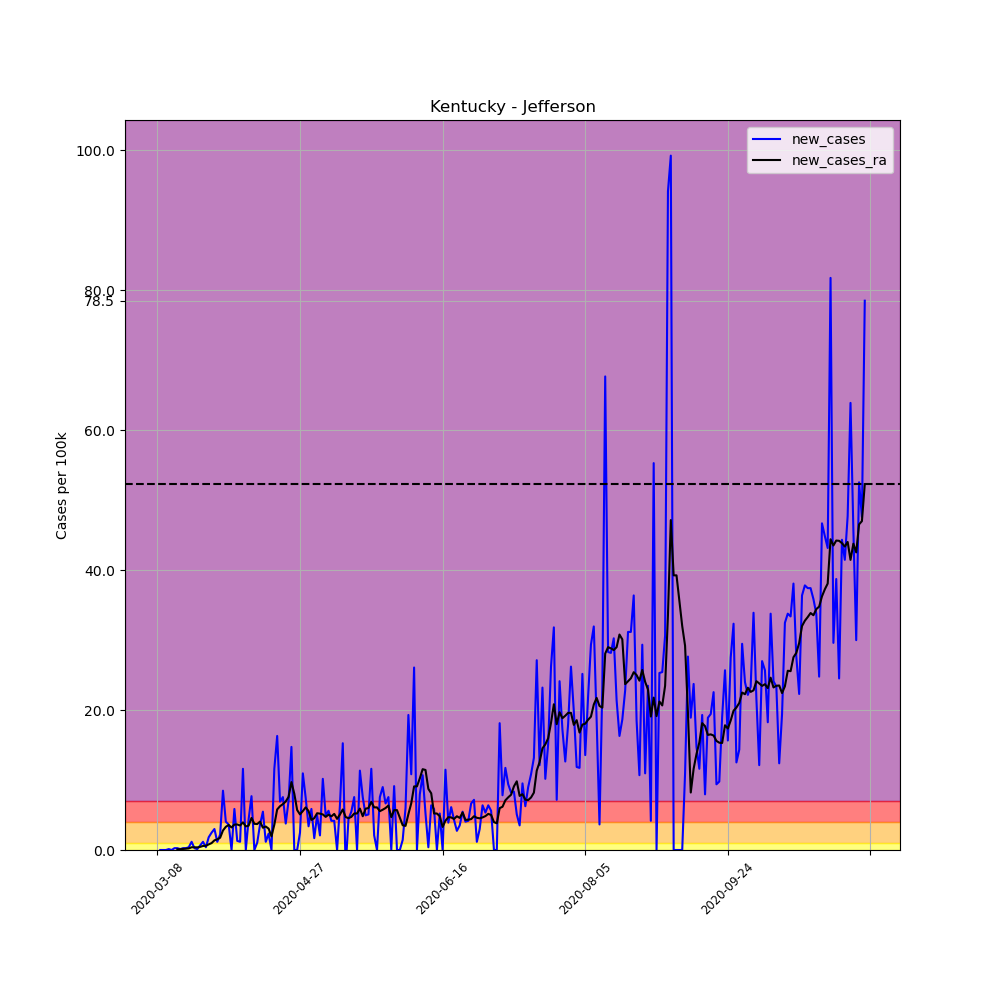

The table this chart was drawn from, first rows:
, date, county, state, fips, cases, deaths, COUNTY, STNAME, CTYNAME, POPESTIMATE2019, per_100k, per_100k_ra, new_cases, new_cases_ra
25138, 2020-03-08, Jefferson, Kentucky, 21111, 1, 0, 111, Kentucky, Jefferson, 766757, 0.1304, , , 
25139, 2020-03-09, Jefferson, Kentucky, 21111, 1, 0, 111, Kentucky, Jefferson, 766757, 0.1304, , 0.0, 
25140, 2020-03-10, Jefferson, Kentucky, 21111, 1, 0, 111, Kentucky, Jefferson, 766757, 0.1304, , 0.0, 
25141, 2020-03-11, Jefferson, Kentucky, 21111, 1, 0, 111, Kentucky, Jefferson, 766757, 0.1304, , 0.0, 
25142, 2020-03-12, Jefferson, Kentucky, 21111, 2, 0, 111, Kentucky, Jefferson, 766757, 0.2608, , 0.1304, 
25143, 2020-03-13, Jefferson, Kentucky, 21111, 2, 0, 111, Kentucky, Jefferson, 766757, 0.2608, , 0.0, 
25144, 2020-03-14, Jefferson, Kentucky, 21111, 4, 0, 111, Kentucky, Jefferson, 766757, 0.5217, 0.2236, 0.2608, 
25145, 2020-03-15, Jefferson, Kentucky, 21111, 6, 0, 111, Kentucky, Jefferson, 766757, 0.7825, 0.3167, 0.2608, 0.09316
25146, 2020-03-16, Jefferson, Kentucky, 21111, 7, 0, 111, Kentucky, Jefferson, 766757, 0.9129, 0.4285, 0.1304, 0.1118
25147, 2020-03-17, Jefferson, Kentucky, 21111, 9, 0, 111, Kentucky, Jefferson, 766757, 1.174, 0.5776, 0.2608, 0.1491
25148, 2020-03-18, Jefferson, Kentucky, 21111, 11, 0, 111, Kentucky, Jefferson, 766757, 1.435, 0.7639, 0.2608, 0.1863
25149, 2020-03-19, Jefferson, Kentucky, 21111, 14, 1, 111, Kentucky, Jefferson, 766757, 1.826, 0.9875, 0.3913, 0.2236
25150, 2020-03-20, Jefferson, Kentucky, 21111, 23, 1, 111, Kentucky, Jefferson, 766757, 3, 1.379, 1.174, 0.3913
25151, 2020-03-21, Jefferson, Kentucky, 21111, 25, 1, 111, Kentucky, Jefferson, 766757, 3.26, 1.77, 0.2608, 0.3913
25152, 2020-03-22, Jefferson, Kentucky, 21111, 26, 1, 111, Kentucky, Jefferson, 766757, 3.391, 2.143, 0.1304, 0.3726
25153, 2020-03-23, Jefferson, Kentucky, 21111, 31, 1, 111, Kentucky, Jefferson, 766757, 4.043, 2.59, 0.6521, 0.4472
25154, 2020-03-24, Jefferson, Kentucky, 21111, 40, 1, 111, Kentucky, Jefferson, 766757, 5.217, 3.167, 1.174, 0.5776
25155, 2020-03-25, Jefferson, Kentucky, 21111, 43, 3, 111, Kentucky, Jefferson, 766757, 5.608, 3.764, 0.3913, 0.5962
25156, 2020-03-26, Jefferson, Kentucky, 21111, 57, 3, 111, Kentucky, Jefferson, 766757, 7.434, 4.565, 1.826, 0.8011
25157, 2020-03-27, Jefferson, Kentucky, 21111, 76, 4, 111, Kentucky, Jefferson, 766757, 9.912, 5.552, 2.478, 0.9875
25158, 2020-03-28, Jefferson, Kentucky, 21111, 99, 4, 111, Kentucky, Jefferson, 766757, 12.91, 6.931, 3, 1.379
25159, 2020-03-29, Jefferson, Kentucky, 21111, 108, 4, 111, Kentucky, Jefferson, 766757, 14.09, 8.459, 1.174, 1.528
25160, 2020-03-30, Jefferson, Kentucky, 21111, 125, 4, 111, Kentucky, Jefferson, 766757, 16.3, 10.21, 2.217, 1.751
25161, 2020-03-31, Jefferson, Kentucky, 21111, 190, 8, 111, Kentucky, Jefferson, 766757, 24.78, 13, 8.477, 2.795
25162, 2020-04-01, Jefferson, Kentucky, 21111, 221, 8, 111, Kentucky, Jefferson, 766757, 28.82, 16.32, 4.043, 3.316
25163, 2020-04-02, Jefferson, Kentucky, 21111, 249, 12, 111, Kentucky, Jefferson, 766757, 32.47, 19.9, 3.652, 3.577
25164, 2020-04-03, Jefferson, Kentucky, 21111, 249, 12, 111, Kentucky, Jefferson, 766757, 32.47, 23.12, 0.0, 3.223
25165, 2020-04-04, Jefferson, Kentucky, 21111, 294, 12, 111, Kentucky, Jefferson, 766757, 38.34, 26.75, 5.869, 3.633
25166, 2020-04-05, Jefferson, Kentucky, 21111, 304, 12, 111, Kentucky, Jefferson, 766757, 39.65, 30.41, 1.304, 3.652
25167, 2020-04-06, Jefferson, Kentucky, 21111, 313, 20, 111, Kentucky, Jefferson, 766757, 40.82, 33.91, 1.174, 3.503
25168, 2020-04-07, Jefferson, Kentucky, 21111, 402, 27, 111, Kentucky, Jefferson, 766757, 52.43, 37.86, 11.61, 3.95
25169, 2020-04-08, Jefferson, Kentucky, 21111, 402, 27, 111, Kentucky, Jefferson, 766757, 52.43, 41.23, 0.0, 3.372
25170, 2020-04-09, Jefferson, Kentucky, 21111, 436, 33, 111, Kentucky, Jefferson, 766757, 56.86, 44.72, 4.434, 3.484
25171, 2020-04-10, Jefferson, Kentucky, 21111, 495, 39, 111, Kentucky, Jefferson, 766757, 64.56, 49.3, 7.695, 4.583
25172, 2020-04-11, Jefferson, Kentucky, 21111, 495, 40, 111, Kentucky, Jefferson, 766757, 64.56, 53.04, 0.0, 3.745
25173, 2020-04-12, Jefferson, Kentucky, 21111, 503, 41, 111, Kentucky, Jefferson, 766757, 65.6, 56.75, 1.043, 3.708
25174, 2020-04-13, Jefferson, Kentucky, 21111, 531, 46, 111, Kentucky, Jefferson, 766757, 69.25, 60.81, 3.652, 4.062
25175, 2020-04-14, Jefferson, Kentucky, 21111, 573, 49, 111, Kentucky, Jefferson, 766757, 74.73, 64, 5.478, 3.186
25176, 2020-04-15, Jefferson, Kentucky, 21111, 582, 53, 111, Kentucky, Jefferson, 766757, 75.9, 67.35, 1.174, 3.354
25177, 2020-04-16, Jefferson, Kentucky, 21111, 600, 56, 111, Kentucky, Jefferson, 766757, 78.25, 70.41, 2.348, 3.056
25178, 2020-04-17, Jefferson, Kentucky, 21111, 600, 60, 111, Kentucky, Jefferson, 766757, 78.25, 72.36, 0.0, 1.956
25179, 2020-04-18, Jefferson, Kentucky, 21111, 689, 63, 111, Kentucky, Jefferson, 766757, 89.86, 75.98, 11.61, 3.614
25180, 2020-04-19, Jefferson, Kentucky, 21111, 814, 64, 111, Kentucky, Jefferson, 766757, 106.2, 81.77, 16.3, 5.794
25181, 2020-04-20, Jefferson, Kentucky, 21111, 867, 67, 111, Kentucky, Jefferson, 766757, 113.1, 88.03, 6.912, 6.26
25182, 2020-04-21, Jefferson, Kentucky, 21111, 925, 70, 111, Kentucky, Jefferson, 766757, 120.6, 94.59, 7.564, 6.558
25183, 2020-04-22, Jefferson, Kentucky, 21111, 954, 76, 111, Kentucky, Jefferson, 766757, 124.4, 101.5, 3.782, 6.931
25184, 2020-04-23, Jefferson, Kentucky, 21111, 1008, 78, 111, Kentucky, Jefferson, 766757, 131.5, 109.1, 7.043, 7.602
25185, 2020-04-24, Jefferson, Kentucky, 21111, 1121, 78, 111, Kentucky, Jefferson, 766757, 146.2, 118.8, 14.74, 9.707
25186, 2020-04-25, Jefferson, Kentucky, 21111, 1121, 81, 111, Kentucky, Jefferson, 766757, 146.2, 126.9, 0.0, 8.049
25187, 2020-04-26, Jefferson, Kentucky, 21111, 1121, 81, 111, Kentucky, Jefferson, 766757, 146.2, 132.6, 0.0, 5.72
25188, 2020-04-27, Jefferson, Kentucky, 21111, 1140, 83, 111, Kentucky, Jefferson, 766757, 148.7, 137.7, 2.478, 5.086
25189, 2020-04-28, Jefferson, Kentucky, 21111, 1224, 85, 111, Kentucky, Jefferson, 766757, 159.6, 143.3, 10.96, 5.571
25190, 2020-04-29, Jefferson, Kentucky, 21111, 1281, 90, 111, Kentucky, Jefferson, 766757, 167.1, 149.3, 7.434, 6.092
25191, 2020-04-30, Jefferson, Kentucky, 21111, 1307, 91, 111, Kentucky, Jefferson, 766757, 170.5, 154.9, 3.391, 5.571
25192, 2020-05-01, Jefferson, Kentucky, 21111, 1352, 93, 111, Kentucky, Jefferson, 766757, 176.3, 159.2, 5.869, 4.304
25193, 2020-05-02, Jefferson, Kentucky, 21111, 1365, 96, 111, Kentucky, Jefferson, 766757, 178, 163.8, 1.695, 4.546
25194, 2020-05-03, Jefferson, Kentucky, 21111, 1403, 96, 111, Kentucky, Jefferson, 766757, 183, 169, 4.956, 5.254
25195, 2020-05-04, Jefferson, Kentucky, 21111, 1419, 101, 111, Kentucky, Jefferson, 766757, 185.1, 174.2, 2.087, 5.198
25196, 2020-05-05, Jefferson, Kentucky, 21111, 1497, 108, 111, Kentucky, Jefferson, 766757, 195.2, 179.3, 10.17, 5.086
25197, 2020-05-06, Jefferson, Kentucky, 21111, 1535, 108, 111, Kentucky, Jefferson, 766757, 200.2, 184, 4.956, 4.732
... 189 more rows
